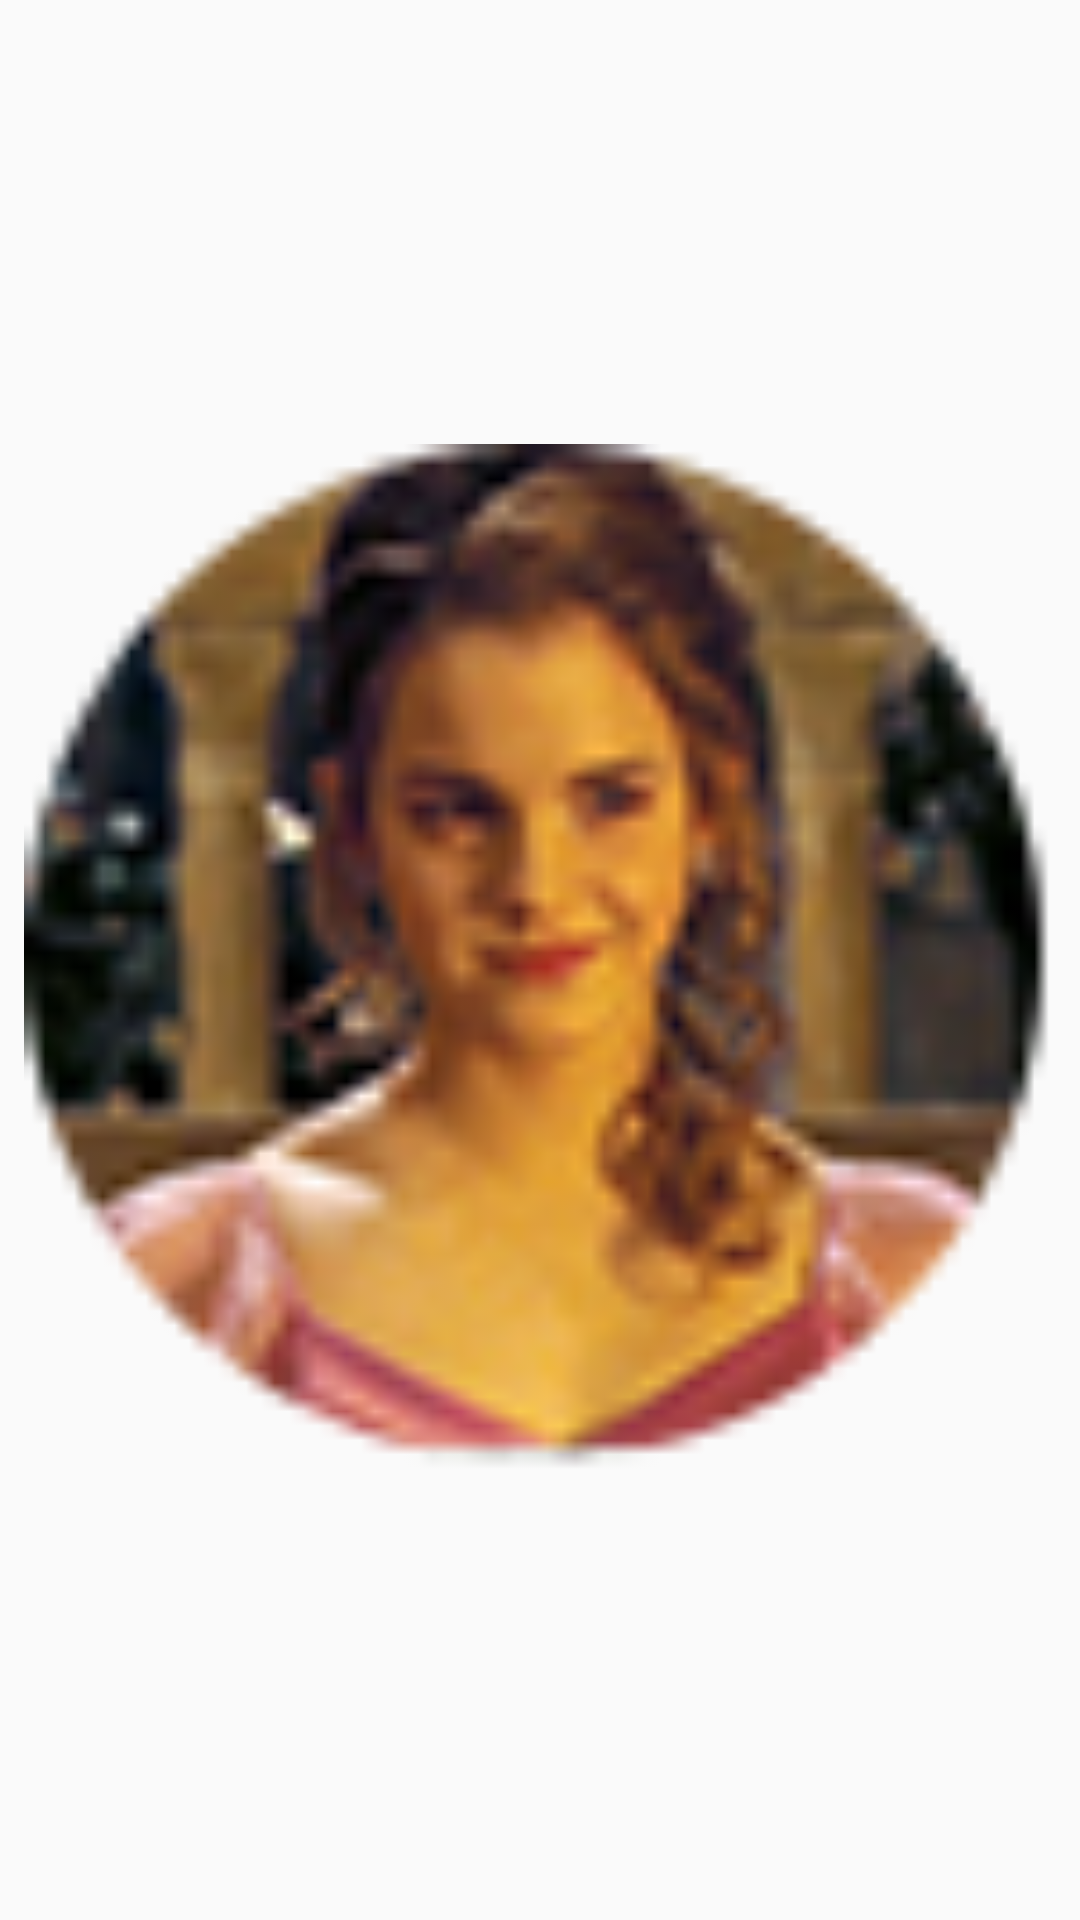

This screen was rendered from an Android layout file. Write that file and the resources it references.
<!-- AndroidManifest.xml: application theme AppTheme -->
<!-- res/layout/widget_chathead.xml -->
<?xml version="1.0" encoding="utf-8"?>
<ImageView
    android:id="@+id/info_text"
    xmlns:android="http://schemas.android.com/apk/res/android"
    android:layout_width="wrap_content"
    android:layout_height="wrap_content"
    android:padding="8dp"
    android:src="@drawable/bott" />
<!-- resources referenced by this layout -->
<resources>
  <!-- drawable bott: png bitmap (drawable, 33264 bytes) -->
  <style name="AppTheme" parent="Theme.AppCompat.Light.DarkActionBar">
          
          <item name="colorPrimary">@color/colorPrimary</item>
          <item name="colorPrimaryDark">@color/colorPrimaryDark</item>
          <item name="colorAccent">@color/colorAccent</item>
      </style>
  <color name="colorPrimary">#3F51B5</color>
  <color name="colorPrimaryDark">#303F9F</color>
  <color name="colorAccent">#FF4081</color>
</resources>
